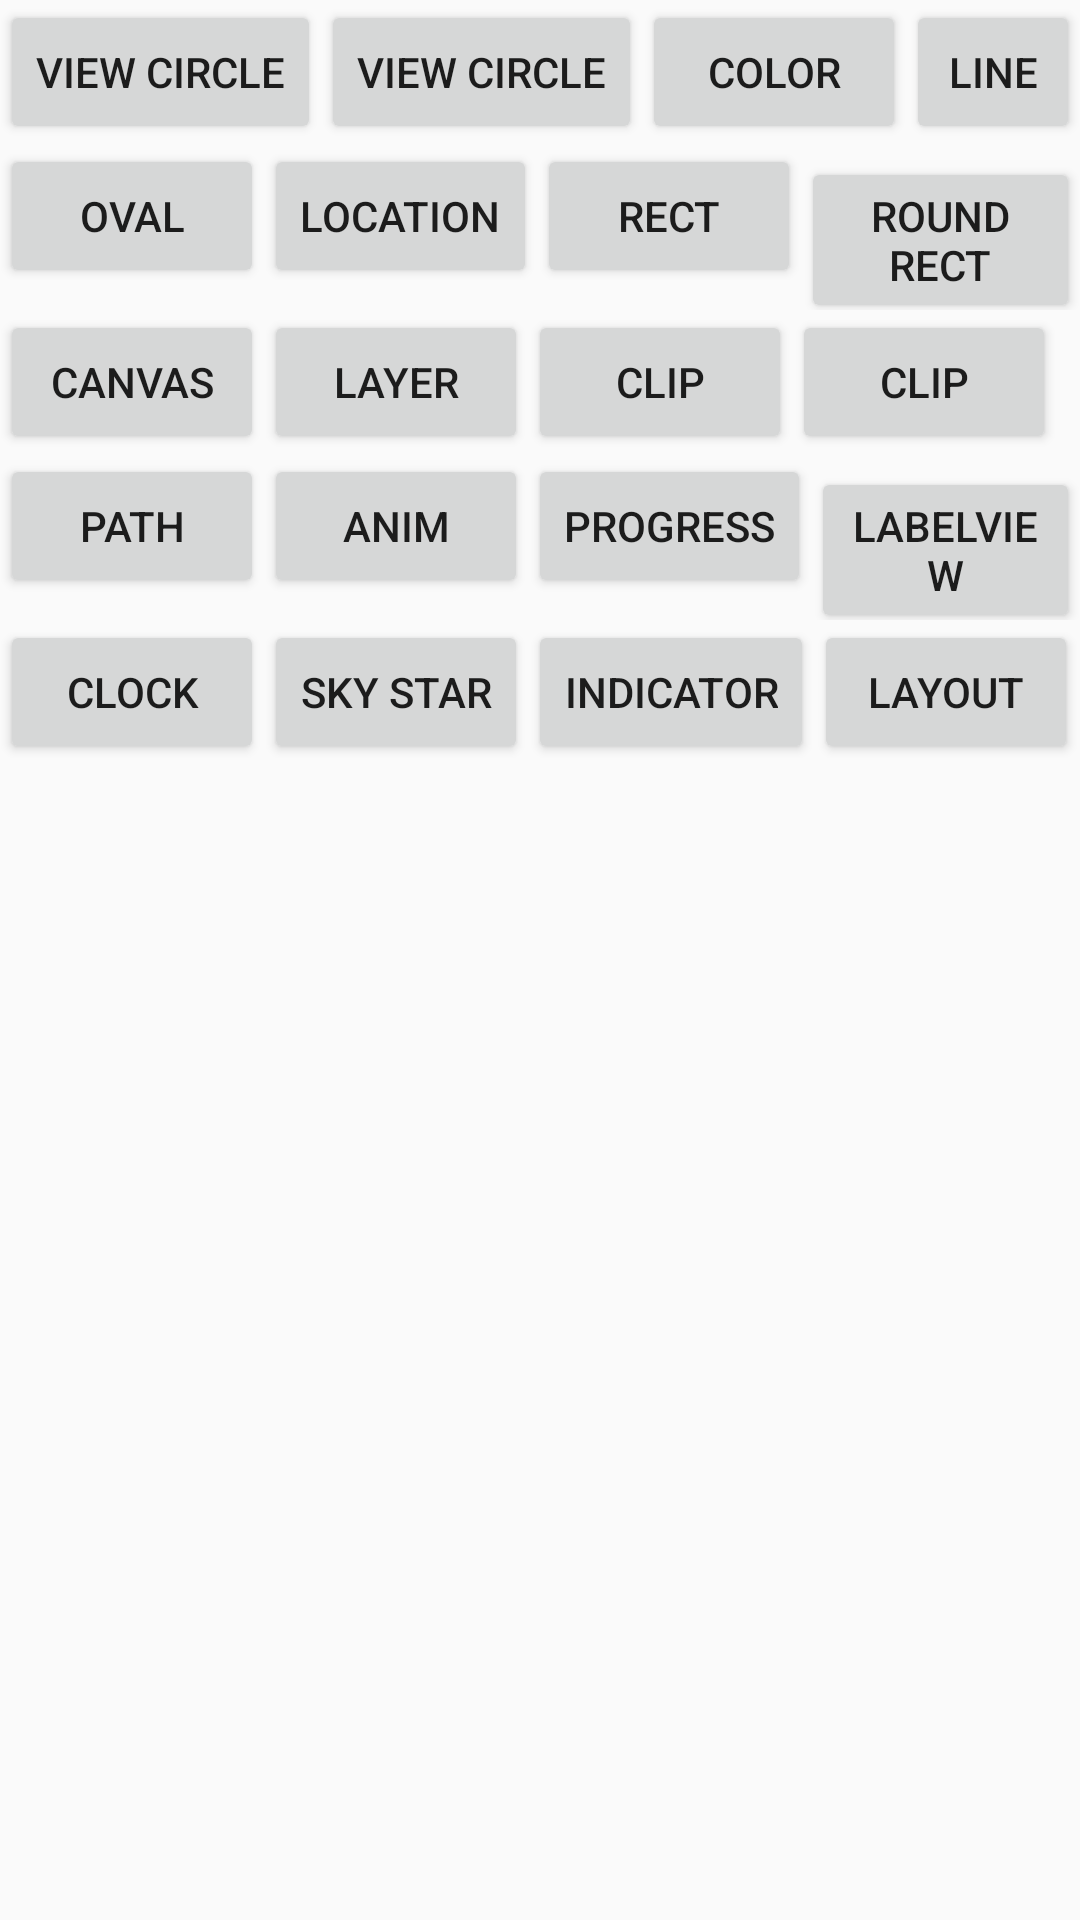

The Android layout XML behind this screen, and the referenced resources:
<!-- AndroidManifest.xml: application theme AppTheme -->
<!-- res/layout/activity_canvas.xml -->
<?xml version="1.0" encoding="utf-8"?>
<LinearLayout
    xmlns:android="http://schemas.android.com/apk/res/android"
    xmlns:tools="http://schemas.android.com/tools"
    android:layout_width="match_parent"
    android:layout_height="match_parent"
    android:orientation="vertical">

    <LinearLayout
        android:layout_width="match_parent"
        android:layout_height="wrap_content"
        android:orientation="horizontal"
        >
        <Button
            android:id="@+id/view_btn_circle"
            android:layout_width="wrap_content"
            android:layout_height="wrap_content"
            android:text="@string/custom_view_circle"
            />

        <Button
            android:id="@+id/view_btn_02"
            android:layout_width="wrap_content"
            android:layout_height="wrap_content"
            android:text="@string/custom_view_circle"
            />

        <Button
            android:id="@+id/view_btn_color"
            android:layout_width="wrap_content"
            android:layout_height="wrap_content"
            android:text="@string/custom_view_color"
            />

        <Button
            android:id="@+id/view_btn_line"
            android:layout_width="wrap_content"
            android:layout_height="wrap_content"
            android:text="@string/custom_view_line"
            />
    </LinearLayout>

    <LinearLayout
        android:layout_width="match_parent"
        android:layout_height="wrap_content"
        android:orientation="horizontal"
        >
        <Button
            android:id="@+id/view_btn_oval"
            android:layout_width="wrap_content"
            android:layout_height="wrap_content"
            android:text="@string/custom_view_oval"
            />

        <Button
            android:id="@+id/view_btn_text_location"
            android:layout_width="wrap_content"
            android:layout_height="wrap_content"
            android:text="@string/custom_view_text_location"
            />

        <Button
            android:id="@+id/view_btn_rect"
            android:layout_width="wrap_content"
            android:layout_height="wrap_content"
            android:text="@string/custom_view_rect"
            />

        <Button
            android:id="@+id/view_btn_round_rect"
            android:layout_width="wrap_content"
            android:layout_height="wrap_content"
            android:text="@string/custom_view_round_rect"
            />
    </LinearLayout>

    <LinearLayout
        android:layout_width="match_parent"
        android:layout_height="wrap_content"
        android:orientation="horizontal"
        >



        <Button
            android:id="@+id/canvas_btn"
            android:layout_width="wrap_content"
            android:layout_height="wrap_content"
            android:text="@string/canvas"
            />

        <Button
            android:id="@+id/layer_btn"
            android:layout_width="wrap_content"
            android:layout_height="wrap_content"
            android:text="@string/layer"
            />

        <Button
            android:id="@+id/clip_btn"
            android:layout_width="wrap_content"
            android:layout_height="wrap_content"
            android:text="@string/clip"
            />

        <Button
            android:id="@+id/clip_btn_02"
            android:layout_width="wrap_content"
            android:layout_height="wrap_content"
            android:text="@string/clip"
            />
    </LinearLayout>

    <LinearLayout
        android:layout_width="match_parent"
        android:layout_height="wrap_content"
        android:orientation="horizontal"
        >

        <Button
            android:id="@+id/view_btn_path"
            android:layout_width="wrap_content"
            android:layout_height="wrap_content"
            android:text="@string/custom_view_path"
            />
        <Button
            android:id="@+id/view_btn_anim"
            android:layout_width="wrap_content"
            android:layout_height="wrap_content"
            android:text="@string/custom_view_anim"
            />
        <Button
            android:id="@+id/view_btn_round_progress"
            android:layout_width="wrap_content"
            android:layout_height="wrap_content"
            android:text="@string/custom_view_round_progress"
            />

        <Button
            android:id="@+id/view_btn_label"
            android:layout_width="wrap_content"
            android:layout_height="wrap_content"
            android:text="@string/custom_view_label"
            />



    </LinearLayout>
    <LinearLayout
        android:layout_width="match_parent"
        android:layout_height="wrap_content"
        android:orientation="horizontal"
        >

        <Button
            android:id="@+id/view_btn_clock"
            android:layout_width="wrap_content"
            android:layout_height="wrap_content"
            android:text="@string/custom_view_clock"
            />


        <Button
            android:id="@+id/sky_star_btn"
            android:layout_width="wrap_content"
            android:layout_height="wrap_content"
            android:text="@string/sky_star"
            />

        <Button
            android:id="@+id/view_btn_drop_indicator"
            android:layout_width="wrap_content"
            android:layout_height="wrap_content"
            android:text="@string/custom_view_drop_indicator"
            />

        <Button
            android:id="@+id/view_btn_draw_layout"
            android:layout_width="wrap_content"
            android:layout_height="wrap_content"
            android:text="@string/custom_view_draw_layout"
            />

    </LinearLayout>

</LinearLayout>
<!-- resources referenced by this layout -->
<resources>
  <string name="canvas">Canvas</string>
  <string name="clip">Clip</string>
  <string name="custom_view_anim">Anim</string>
  <string name="custom_view_circle">View Circle</string>
  <string name="custom_view_clock">Clock</string>
  <string name="custom_view_color">Color</string>
  <string name="custom_view_draw_layout">Layout</string>
  <string name="custom_view_drop_indicator">Indicator</string>
  <string name="custom_view_label">LabelView</string>
  <string name="custom_view_line">Line</string>
  <string name="custom_view_oval">Oval</string>
  <string name="custom_view_path">Path</string>
  <string name="custom_view_rect">Rect</string>
  <string name="custom_view_round_progress">Progress</string>
  <string name="custom_view_round_rect">Round Rect</string>
  <string name="custom_view_text_location">Location</string>
  <string name="layer">Layer</string>
  <string name="sky_star">Sky Star</string>
  <style name="AppTheme" parent="Theme.AppCompat.Light.DarkActionBar">
          
          <item name="colorPrimary">@color/colorPrimary</item>
          <item name="colorPrimaryDark">@color/colorPrimaryDark</item>
          <item name="colorAccent">@color/colorAccent</item>
      </style>
  <!-- not gathered from this repository: default colours our renderer supplied (Android Studio template values) -->
  <color name="colorPrimary">#FF6200EE</color>
  <color name="colorPrimaryDark">#FF3700B3</color>
  <color name="colorAccent">#FF03DAC5</color>
</resources>
